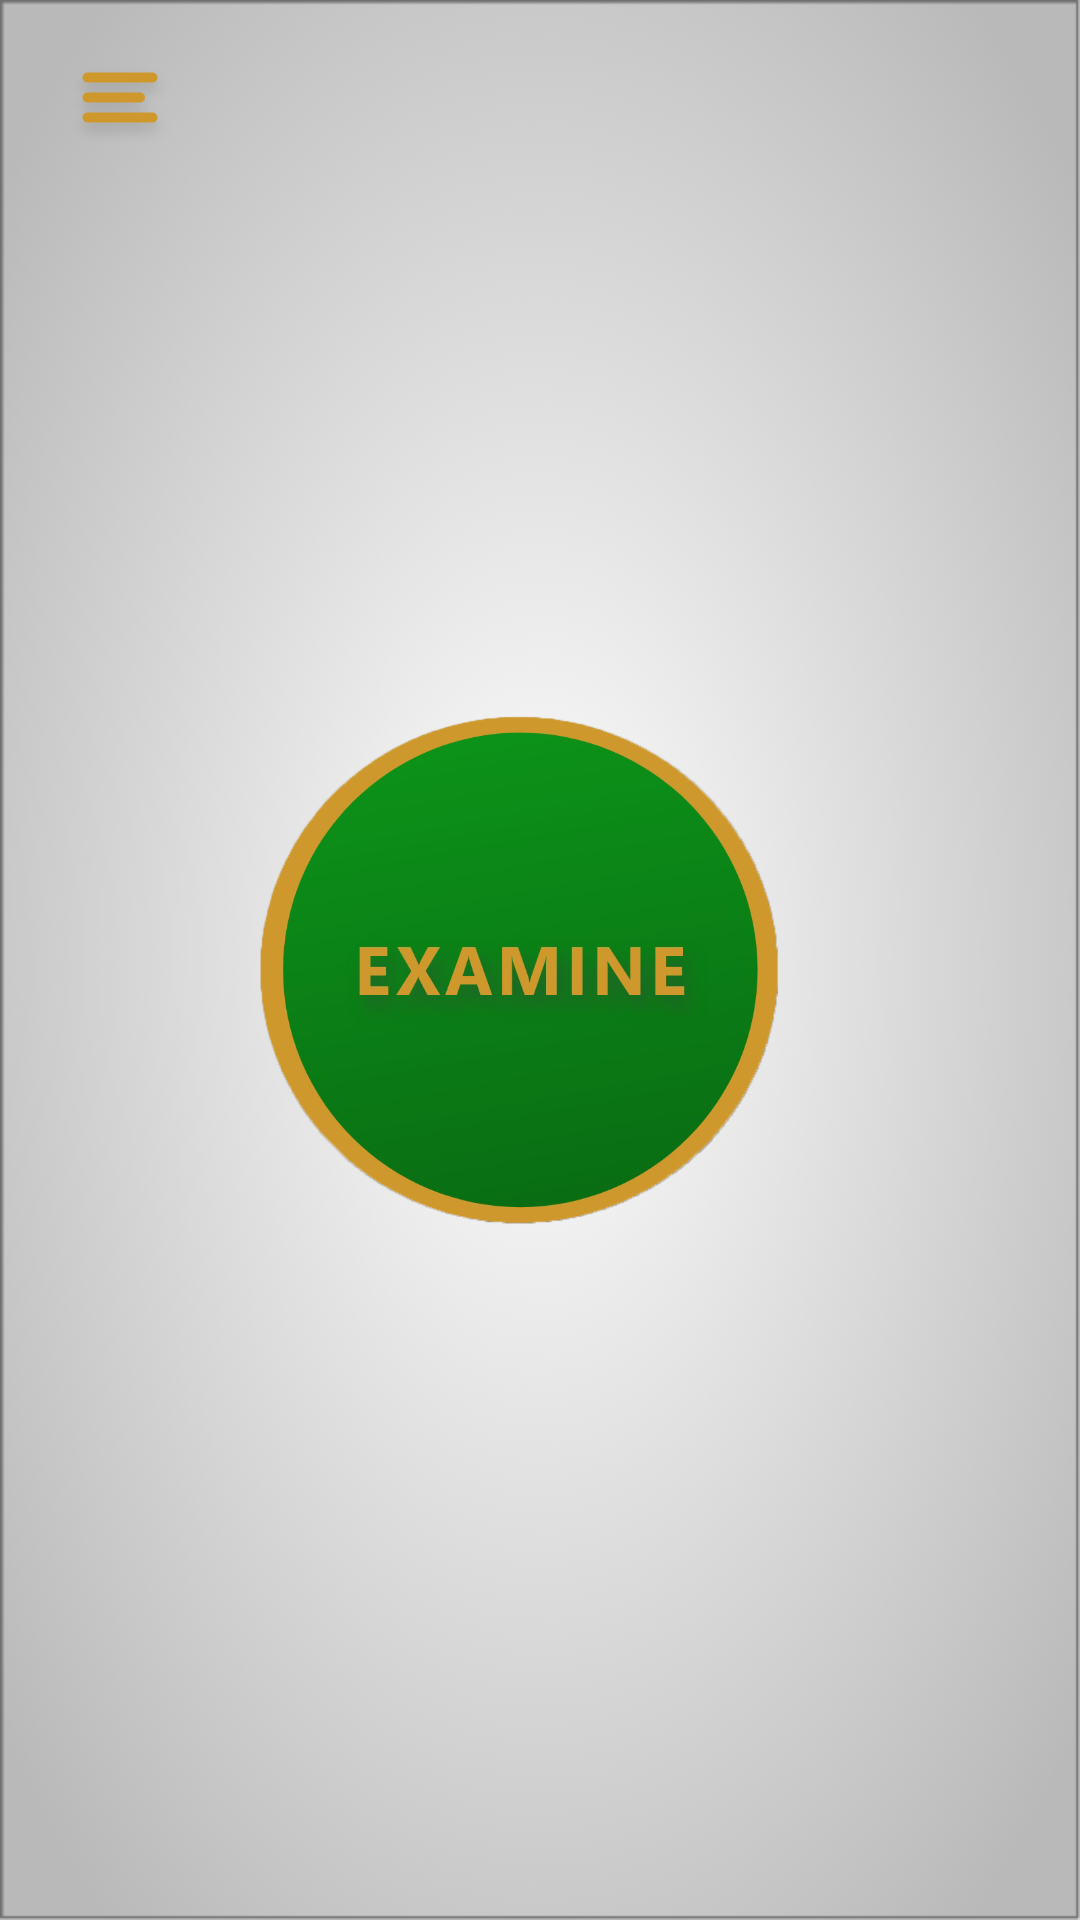

Produce the Android XML layout that renders to this screen, including the resource entries it uses.
<!-- AndroidManifest.xml: application theme AppTheme -->
<!-- res/layout/activity_examine.xml -->
<?xml version="1.0" encoding="utf-8"?>
<androidx.drawerlayout.widget.DrawerLayout xmlns:android="http://schemas.android.com/apk/res/android"
    xmlns:app="http://schemas.android.com/apk/res-auto"
    xmlns:tools="http://schemas.android.com/tools"
    android:id="@+id/drawer"
    android:layout_width="match_parent"
    android:layout_height="match_parent"
    tools:context=".ExamineActivity"
    tools:openDrawer="start">

    <RelativeLayout
        android:layout_width="match_parent"
        android:layout_height="match_parent">

        <RelativeLayout
            android:layout_width="match_parent"
            android:layout_height="50dp"
            android:layout_margin="10dp"
            android:background="@drawable/top_bar_round">

            <ImageView
                android:id="@+id/hamburger"
                android:layout_width="40dp"
                android:layout_height="40dp"
                android:layout_alignParentStart="true"
                android:layout_centerVertical="true"
                android:layout_marginStart="10dp"
                android:src="@drawable/hamburger" />

        </RelativeLayout>

        <ImageView
            android:id="@+id/examine"
            android:layout_width="400dp"
            android:layout_height="400dp"
            android:layout_centerInParent="true"
            android:src="@drawable/examine" />

    </RelativeLayout>

    <com.google.android.material.navigation.NavigationView
        android:id="@+id/navView"
        android:layout_width="wrap_content"
        android:layout_height="match_parent"
        android:layout_gravity="start"
        android:background="@color/colorPrimary">

        <RelativeLayout
            android:layout_width="match_parent"
            android:layout_height="wrap_content"
            android:layout_marginTop="150dp"
            android:gravity="center_horizontal">

            <Button
                android:id="@+id/history"
                android:layout_width="150dp"
                android:layout_height="wrap_content"
                android:background="@drawable/round_button_border"
                android:text="History"
                android:textColor="@color/button"
                android:textStyle="bold" />

            <Button
                android:id="@+id/exit"
                android:layout_width="150dp"
                android:layout_height="wrap_content"
                android:layout_below="@+id/history"
                android:layout_marginTop="20dp"
                android:background="@drawable/round_button_border"
                android:text="Exit"
                android:textColor="@color/button"
                android:textStyle="bold" />

        </RelativeLayout>

    </com.google.android.material.navigation.NavigationView>

</androidx.drawerlayout.widget.DrawerLayout>
<!-- resources referenced by this layout -->
<resources>
  <color name="button">#CF982C</color>
  <color name="colorPrimary">#0DA01B</color>
  <!-- drawable examine: png bitmap (drawable, 244239 bytes) -->
  <!-- drawable hamburger: png bitmap (drawable, 4584 bytes) -->
  <!-- drawable round_button_border (drawable) -->
  <?xml version="1.0" encoding="utf-8"?>
  <shape xmlns:android="http://schemas.android.com/apk/res/android">
      <solid android:color="@color/colorPrimary" />
      <corners android:radius="50dp" />
      <stroke android:width="4dp"
          android:color="@color/button"/>
  
  </shape>
  <style name="AppTheme" parent="Theme.AppCompat.Light.NoActionBar">
          
          <item name="colorPrimary">@color/colorPrimary</item>
          <item name="colorPrimaryDark">@color/colorPrimaryDark</item>
          <item name="colorAccent">@color/colorAccent</item>
          <item name="android:windowBackground">@drawable/background</item>
  
      </style>
  <color name="colorPrimaryDark">#0DA01B</color>
  <color name="colorAccent">#0DA01B</color>
  <!-- drawable background: png bitmap (drawable, 117835 bytes) -->
</resources>
